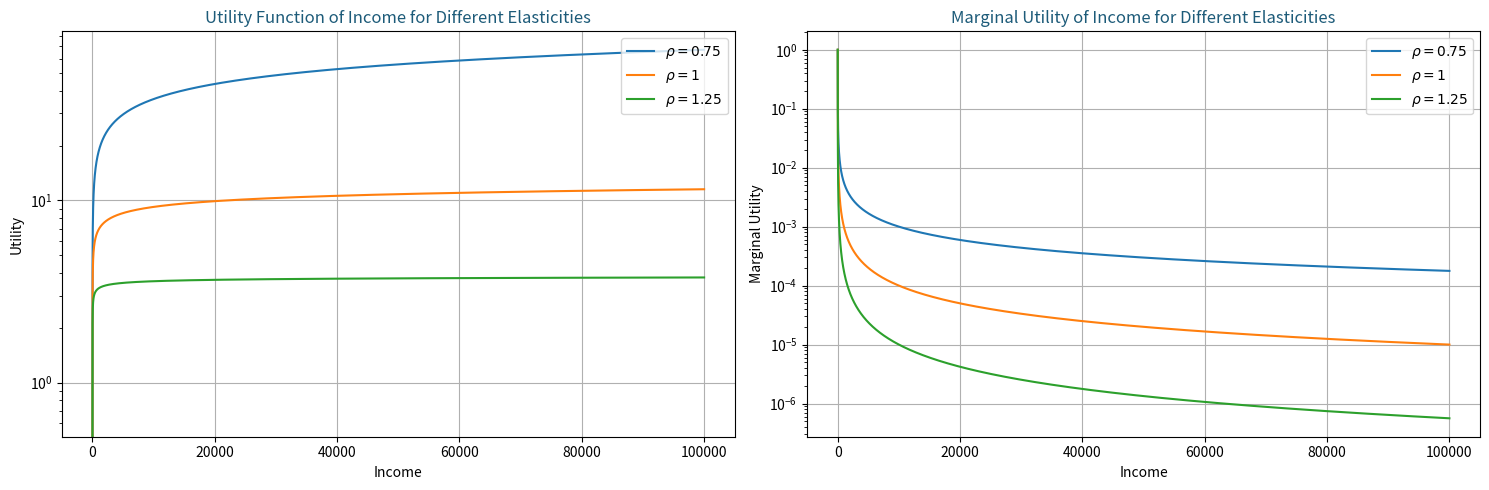

Source code (Python): (Note: this script raises an exception after producing the figure.)
# -*- coding: utf-8 -*-
"""
Created on Mon May 20 17:33:05 2024

@author: user
"""

import numpy as np
import matplotlib.pyplot as plt

####### UTILITY FUNCTION OF INCOME

# Function based on Layard et al 2007 
def utility(income, elasticity):
    if elasticity == 1:
        return np.log(income)
    
    else:
        return ((income**(1-elasticity))-1) / (1-elasticity)

def marginal_utility(income, elasticity):
    if elasticity == 1:
        return 1 / income
    else:
        return income**(-elasticity)

        
# Generate data points for income
I = np.arange(1, 100000)  # Start from 1 to avoid log(0)


#### multiple elasticities
# List of different elasticity values
elasticities = [0, 0.8, 0.9, 1, 1.1, 1.2]
elasticities = [0.75, 1, 1.25]


plt.figure(figsize=(15, 5))

# Plot utility functions for different elasticities
plt.subplot(1, 2, 1)
for elasticity in elasticities:
    utils = utility(I, elasticity)
    plt.plot(I, utils, label=f'$\\rho = {elasticity}$')
plt.title('Utility Function of Income for Different Elasticities', color = '#1D5B79')
plt.xlabel('Income')
plt.ylabel('Utility')
plt.yscale('log')
plt.grid(True)
plt.legend(loc = 'upper right')

# Plot marginal utilities for different elasticities
plt.subplot(1, 2, 2)
for elasticity in elasticities:
    MU = marginal_utility(I, elasticity)
    plt.plot(I, MU, label=f'$\\rho = {elasticity}$')
    

plt.title('Marginal Utility of Income for Different Elasticities', color = '#1D5B79')
plt.xlabel('Income')
plt.ylabel('Marginal Utility')
plt.yscale('log')
plt.grid(True)
plt.legend(loc = 'upper right')

plt.tight_layout()
plt.savefig('viz/utility across elasticity.png')
plt.show()
